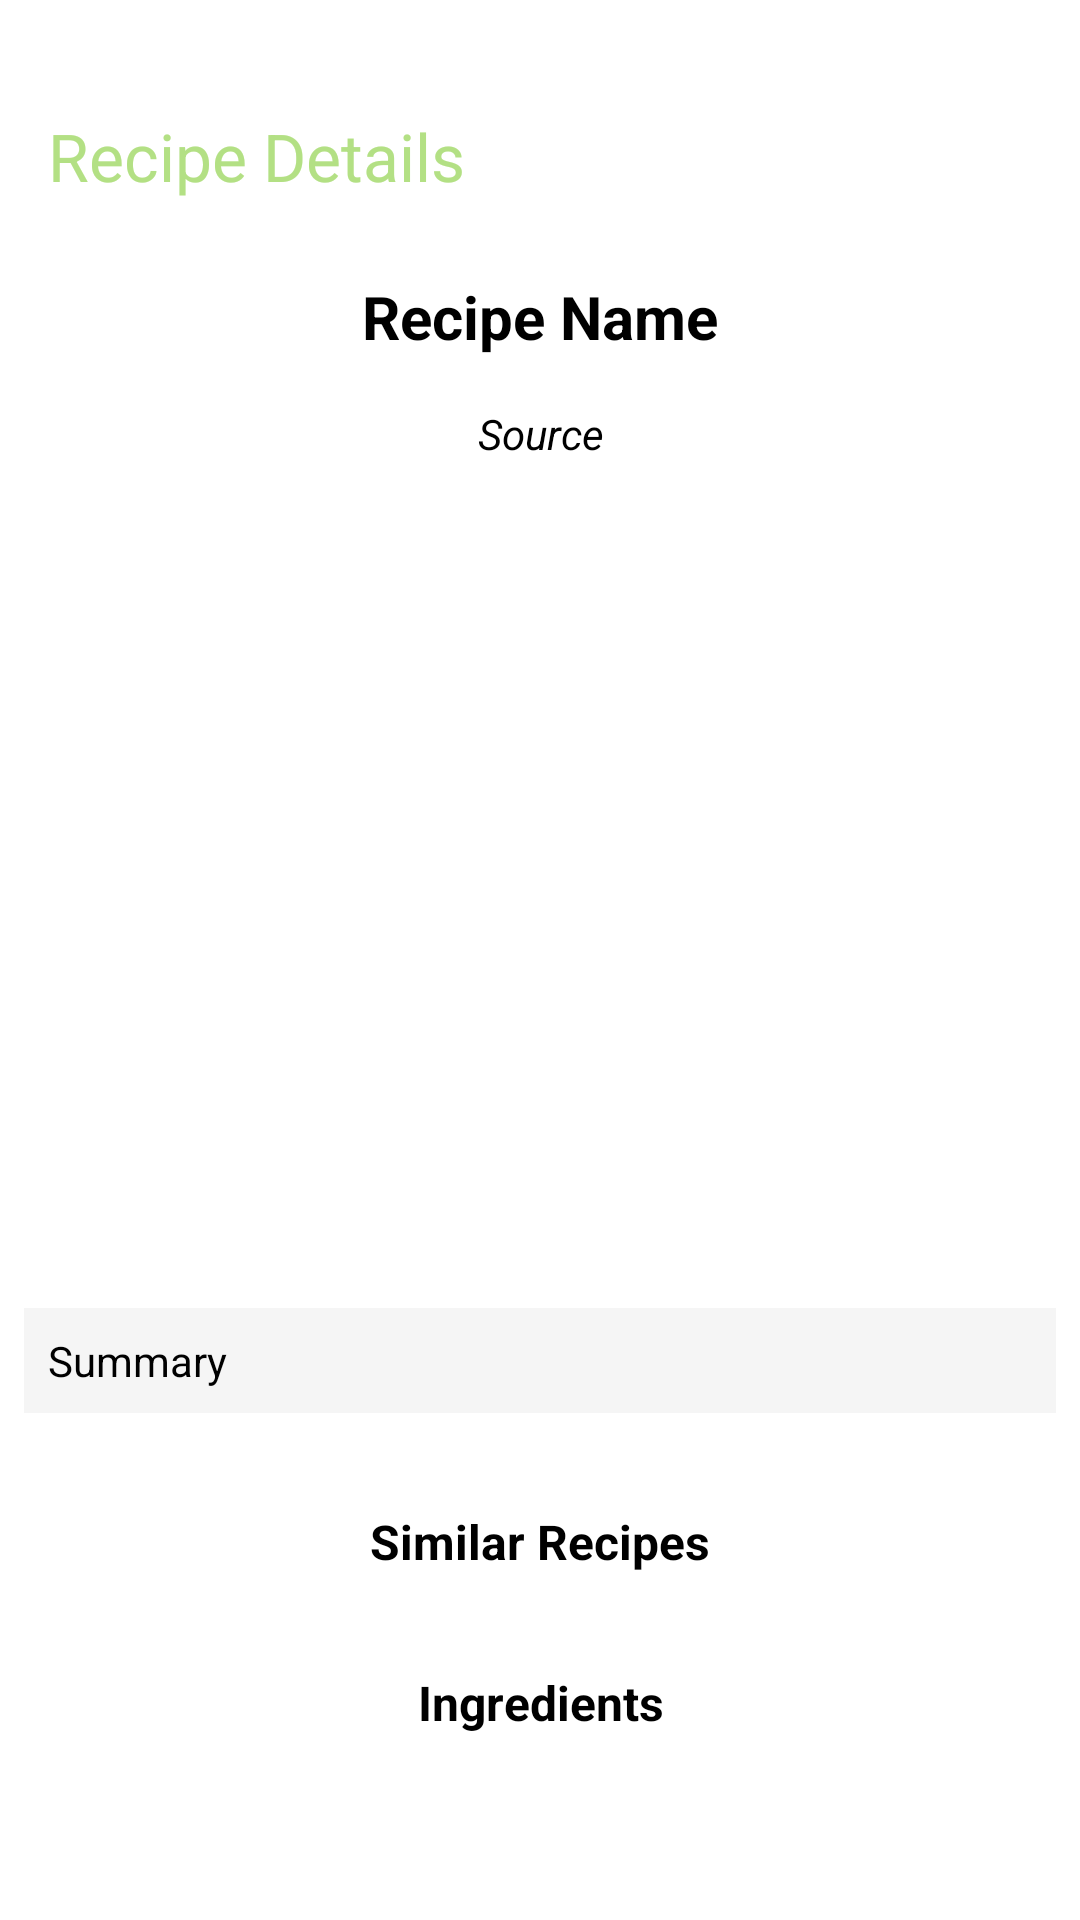

This screen was rendered from an Android layout file. Write that file and the resources it references.
<!-- AndroidManifest.xml: application theme Theme.FoodieWe -->
<!-- res/layout/activity_recipe_detail.xml -->
<?xml version="1.0" encoding="utf-8"?>
<LinearLayout xmlns:android="http://schemas.android.com/apk/res/android"
    xmlns:app="http://schemas.android.com/apk/res-auto"
    xmlns:tools="http://schemas.android.com/tools"
    android:id="@+id/main"
    android:layout_width="match_parent"
    android:layout_height="match_parent"
    android:orientation="vertical"
    android:background="@color/white"
    tools:context=".RecipeDetailsActivity">

    <androidx.appcompat.widget.Toolbar
        android:layout_width="match_parent"
        android:layout_height="?actionBarSize"
        android:layout_marginTop="20dp"
        app:title="Recipe Details"
        app:titleTextColor="@color/light_green"/>

    <LinearLayout
        android:layout_width="match_parent"
        android:layout_height="match_parent">


        <ScrollView
            android:layout_width="match_parent"
            android:layout_height="match_parent">

            <LinearLayout
                android:gravity="center"
                android:layout_width="match_parent"
                android:layout_height="wrap_content"
                android:orientation="vertical">

                <TextView
                    android:layout_width="match_parent"
                    android:layout_height="wrap_content"
                    android:text="Recipe Name"
                    android:padding="8dp"
                    android:textColor="@color/black"
                    android:textSize="20sp"
                    android:textStyle="bold"
                    android:id="@+id/textView_meal_name"
                    android:gravity="center"/>

                <TextView
                    android:layout_width="match_parent"
                    android:layout_height="wrap_content"
                    android:text="Source"
                    android:padding="8dp"
                    android:textColor="@color/black"
                    android:textSize="14sp"
                    android:textStyle="italic"
                    android:id="@+id/textView_meal_source"
                    android:gravity="center"/>

                <ImageView
                    android:layout_width="match_parent"
                    android:layout_height="250dp"
                    android:id="@+id/imageView_meal_img"
                    android:scaleType="centerCrop"
                    android:layout_margin="8dp"/>

                <ProgressBar
                    android:id="@+id/progressBar"
                    android:layout_width="40dp"
                    android:layout_height="40dp"
                    android:layout_marginTop="50dp"
                    android:layout_marginBottom="50dp"
                    android:visibility="gone"
                    android:indeterminate="true"
                    android:indeterminateTintMode="src_atop"
                    android:indeterminateTint="#5BA2E0"/>

                <TextView
                    android:layout_width="match_parent"
                    android:layout_height="wrap_content"
                    android:text="Summary"
                    android:maxLines="5"
                    android:layout_margin="8dp"
                    android:padding="8dp"
                    android:textColor="@color/black"
                    android:background="#F5F5F5"
                    android:textSize="14sp"
                    android:textStyle="normal"
                    android:id="@+id/textView_meal_summary" />

                <androidx.recyclerview.widget.RecyclerView
                    android:layout_width="match_parent"
                    android:layout_height="wrap_content"
                    android:layout_margin="8dp"
                    android:id="@+id/recycler_meal_instructions"/>

                <TextView
                    android:layout_width="match_parent"
                    android:layout_height="wrap_content"
                    android:text="Similar Recipes"
                    android:gravity="center"
                    android:padding="8dp"
                    android:textColor="@color/black"
                    android:textSize="16sp"
                    android:textStyle="bold" />

                <androidx.recyclerview.widget.RecyclerView
                    android:layout_width="match_parent"
                    android:layout_height="wrap_content"
                    android:layout_margin="8dp"
                    android:id="@+id/recycler_meal_similar"/>

                <TextView
                    android:layout_width="match_parent"
                    android:layout_height="wrap_content"
                    android:text="Ingredients"
                    android:gravity="center"
                    android:padding="8dp"
                    android:textColor="@color/black"
                    android:textSize="16sp"
                    android:textStyle="bold" />

                <androidx.recyclerview.widget.RecyclerView
                    android:layout_width="match_parent"
                    android:layout_height="wrap_content"
                    android:layout_margin="8dp"
                    android:id="@+id/recycler_meal_ingredients"/>

            </LinearLayout>
        </ScrollView>

    </LinearLayout>

</LinearLayout>
<!-- resources referenced by this layout -->
<resources>
  <color name="black">#FF000000</color>
  <color name="light_green">#B3E084</color>
  <color name="white">#FFFFFFFF</color>
  <style name="Theme.FoodieWe" parent="Base.Theme.FoodieWe" />
  <style name="Base.Theme.FoodieWe" parent="Theme.Material3.Light.NoActionBar">
          
          
          <item name="android:editTextColor">@color/black</item>
          <item name="android:textColorHint">@color/black</item>
          <item name="android:statusBarColor">@android:color/transparent</item>
      </style>
</resources>
